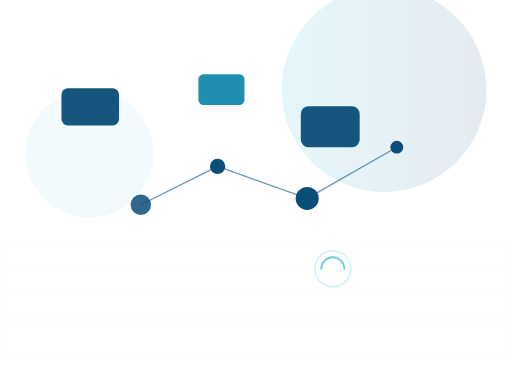
t = 0.00 s
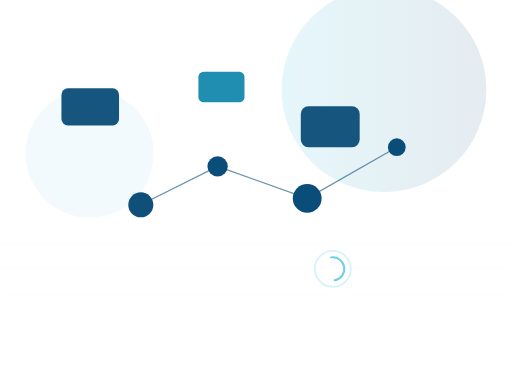
t = 1.35 s
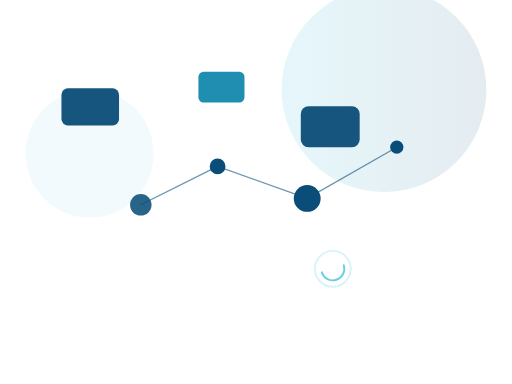
t = 2.70 s
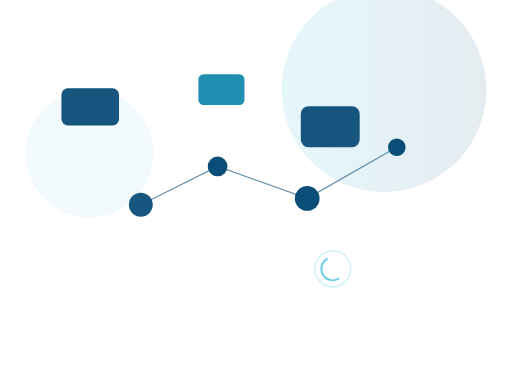
t = 4.00 s
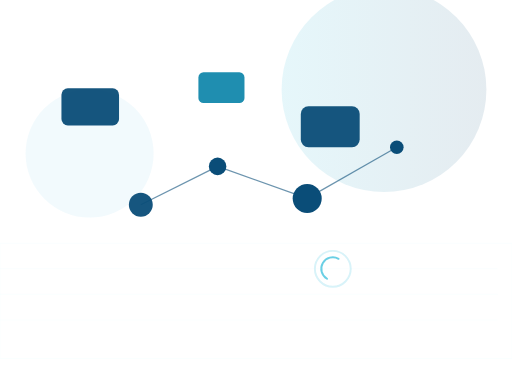
t = 5.00 s
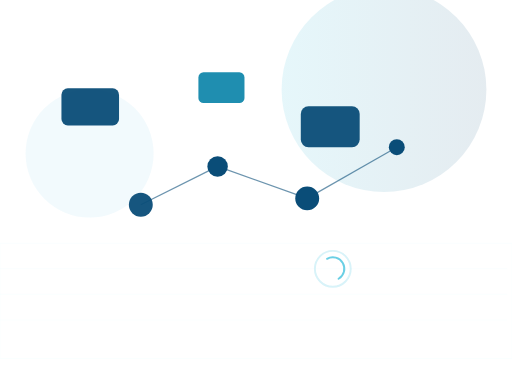
t = 7.00 s

The animated SVG that drew these frames (rendered in a browser with its animation timeline set to each time). Animation: 8 SMIL elements (animate=6,animateTransform=2); one cycle of 8.00 s, repeats indefinitely.

<?xml version="1.0" encoding="utf-8"?>
<!-- assets/hero-anim.svg - lightweight animated SVG illustration -->
<svg xmlns="http://www.w3.org/2000/svg" width="800" height="600" viewBox="0 0 800 600" preserveAspectRatio="xMidYMid meet" aria-hidden="false" role="img">
  <defs>
    <linearGradient id="g1" x1="0" x2="1">
      <stop offset="0%" stop-color="#14b3d6" stop-opacity="0.9"/>
      <stop offset="100%" stop-color="#0a4d78" stop-opacity="0.9"/>
    </linearGradient>
    <filter id="f1" x="-50%" y="-50%" width="200%" height="200%">
      <feGaussianBlur stdDeviation="8" result="b" />
      <feBlend in="SourceGraphic" in2="b" mode="normal"/>
    </filter>
  </defs>

  <!-- soft glowing background orb -->
  <circle cx="600" cy="140" r="160" fill="url(#g1)" opacity="0.12"/>
  <circle cx="140" cy="240" r="100" fill="#26a6d1" opacity="0.06"/>

  <!-- nodes and connections -->
  <g id="links" stroke="#0a4d78" stroke-opacity="0.6" stroke-width="2" fill="none">
    <line x1="220" y1="320" x2="340" y2="260" />
    <line x1="340" y1="260" x2="480" y2="310" />
    <line x1="480" y1="310" x2="620" y2="230" />
  </g>

  <g id="nodes">
    <circle cx="220" cy="320" r="18" fill="#0a4d78">
      <animate attributeName="r" dur="3s" values="16;20;16" repeatCount="indefinite" />
      <animate attributeName="opacity" dur="3s" values="0.85;1;0.85" repeatCount="indefinite" />
    </circle>
    <circle cx="340" cy="260" r="14" fill="#0a4d78">
      <animate attributeName="r" dur="2.8s" values="12;16;12" repeatCount="indefinite" />
    </circle>
    <circle cx="480" cy="310" r="20" fill="#0a4d78">
      <animate attributeName="r" dur="3.6s" values="18;24;18" repeatCount="indefinite" />
    </circle>
    <circle cx="620" cy="230" r="12" fill="#0a4d78">
      <animate attributeName="r" dur="2.6s" values="10;14;10" repeatCount="indefinite" />
    </circle>
  </g>

  <!-- device icons (simplified) -->
  <g transform="translate(40,80)" fill="#ffffff" opacity="0.95">
    <rect x="56" y="58" width="90" height="58" rx="10" fill="#0a4d78" />
    <rect x="270" y="36" width="72" height="48" rx="8" fill="#1489ac">
      <animate attributeName="y" dur="4s" values="36;30;36" repeatCount="indefinite"/>
    </rect>
    <rect x="430" y="86" width="92" height="64" rx="12" fill="#0a4d78" />
  </g>

  <!-- animated rotating element suggestive of AI/processing -->
  <g transform="translate(520,420)" fill="none" stroke="#14b3d6" stroke-width="3" stroke-linecap="round" opacity="0.9">
    <circle cx="0" cy="0" r="28" stroke-opacity="0.18"/>
    <path d="M-18 0 A18 18 0 0 1 18 0" stroke-opacity="0.7">
      <animateTransform attributeName="transform" attributeType="XML" type="rotate" from="0" to="360" dur="6s" repeatCount="indefinite"/>
    </path>
  </g>

  <!-- subtle grid moving for depth -->
  <g id="grid" stroke="#bff0ff" stroke-opacity="0.12" stroke-width="1">
    <rect x="0" y="380" width="800" height="180" fill="none"/>
    <g>
      <line x1="0" y1="420" x2="800" y2="420" />
      <line x1="0" y1="460" x2="800" y2="460" />
      <line x1="0" y1="500" x2="800" y2="500" />
      <animateTransform attributeName="transform" type="translate" values="0 0; -30 0; 0 0" dur="8s" repeatCount="indefinite"/>
    </g>
  </g>

</svg>
